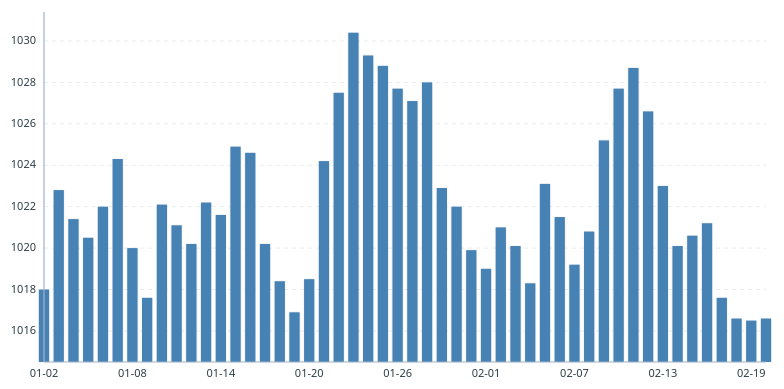
D3 v7 page, settled after 360 driven frames (6 s of simulated time); the page loaded 1 data file(s).


    // ---------- 全局变量 ----------
    let records = [];            // [{day, pressure}] 原始数据
    let margin, width, height, canvasWidth, canvasHeight;
    let xScale, yScale;
    let tooltipDiv;
    let canvas, ctx;
    let isTouchDevice = 'ontouchstart' in window || navigator.maxTouchPoints > 0;
    let currentHighlightIndex = -1;   // 当前高亮的数据索引
    
    // 比例尺更新
    function updateScales() {
        if (!records.length) return;
        xScale.domain(d3.extent(records, d => d.day));
        const pressures = records.map(d => d.pressure);
        yScale.domain([d3.min(pressures) - 2, d3.max(pressures) + 1]);
    }
    
    // 绘制所有柱子（可选高亮某个索引）
    function drawBars(highlightIndex = -1) {
        if (!ctx || !records.length) return;
        ctx.clearRect(0, 0, canvasWidth, canvasHeight);
        
        // 计算柱宽（基于第一个和第二点的像素距离，避免过密）
        let barWidth = 4;
        if (records.length >= 2) {
            const pixelDist = Math.abs(xScale(records[1].day) - xScale(records[0].day));
            // 限制最小1px，最大12px，防止过宽或过窄
            barWidth = Math.max(1, Math.min(12, pixelDist * 0.7));
        }
        
        // 绘制网格线（Y方向）和 坐标轴（简化，但保留美观）
        ctx.save();
        ctx.strokeStyle = "#e2e9f0";
        ctx.lineWidth = 0.8;
        ctx.setLineDash([4, 4]);
        const yTicks = yScale.ticks(6);
        yTicks.forEach(tick => {
            const y = yScale(tick);
            if (y >= margin.top && y <= margin.top + height) {
                ctx.beginPath();
                ctx.moveTo(margin.left, y);
                ctx.lineTo(margin.left + width, y);
                ctx.stroke();
            }
        });
        ctx.setLineDash([]);
        
        // 绘制柱子
        for (let i = 0; i < records.length; i++) {
            const d = records[i];
            const x = xScale(d.day) - barWidth / 2;
            const y = yScale(d.pressure);
            const barHeight = margin.top + height - y;
            if (barHeight <= 0) continue;
            
            // 高亮选中的柱子
            if (i === highlightIndex) {
                ctx.fillStyle = "#f97316";
                ctx.shadowBlur = 8;
                ctx.shadowColor = "rgba(249,115,22,0.5)";
            } else {
                ctx.fillStyle = "steelblue";
                ctx.shadowBlur = 2;
                ctx.shadowColor = "rgba(0,0,0,0.1)";
            }
            ctx.fillRect(x, y, barWidth, barHeight);
        }
        ctx.shadowBlur = 0;
        
        // 绘制十字准星（如果高亮某个点）
        if (highlightIndex >= 0 && highlightIndex < records.length) {
            const d = records[highlightIndex];
            const cx = xScale(d.day);
            const cy = yScale(d.pressure);
            ctx.beginPath();
            ctx.strokeStyle = "#f97316";
            ctx.lineWidth = 1.5;
            ctx.setLineDash([5, 5]);
            // 竖线
            ctx.moveTo(cx, margin.top);
            ctx.lineTo(cx, margin.top + height);
            // 横线
            ctx.moveTo(margin.left, cy);
            ctx.lineTo(margin.left + width, cy);
            ctx.stroke();
            ctx.setLineDash([]);
            // 绘制数据点标记
            ctx.beginPath();
            ctx.fillStyle = "#f97316";
            ctx.arc(cx, cy, 5, 0, 2 * Math.PI);
            ctx.fill();
            ctx.fillStyle = "white";
            ctx.beginPath();
            ctx.arc(cx, cy, 2, 0, 2 * Math.PI);
            ctx.fill();
        }
        
        // 绘制坐标轴（简单但清晰）
        ctx.fillStyle = "#2c3e44";
        ctx.font = "11px 'Segoe UI', Roboto";
        ctx.textAlign = "center";
        // X轴刻度（每隔几个点显示，避免过密）
        const tickInterval = Math.max(1, Math.floor(records.length / 8));
        for (let i = 0; i < records.length; i += tickInterval) {
            const d = records[i];
            const x = xScale(d.day);
            const dateLabel = d3.timeFormat("%m-%d")(d.day);
            ctx.fillText(dateLabel, x, margin.top + height + 15);
        }
        // Y轴刻度
        ctx.textAlign = "right";
        ctx.textBaseline = "middle";
        yTicks.forEach(tick => {
            const y = yScale(tick);
            ctx.fillText(tick.toFixed(0), margin.left - 8, y);
        });
        // 轴线条
        ctx.beginPath();
        ctx.strokeStyle = "#a0b3c9";
        ctx.lineWidth = 1.2;
        ctx.moveTo(margin.left, margin.top);
        ctx.lineTo(margin.left, margin.top + height);
        ctx.moveTo(margin.left, margin.top + height);
        ctx.lineTo(margin.left + width, margin.top + height);
        ctx.stroke();
    }
    
    // 显示提示框
    function showTooltipForIndex(index, clientX, clientY) {
        if (index < 0 || index >= records.length) return;
        const d = records[index];
        const formatDate = d3.timeFormat("%Y年%m月%d日");
        tooltipDiv.html(`
            <div class="tooltip-date">📅 ${formatDate(d.day)}</div>
            <div>
                <span class="tooltip-value">${d.pressure.toFixed(1)}</span>
                <span class="tooltip-unit">hPa</span>
            </div>
        `);
        const tooltipNode = tooltipDiv.node();
        const tooltipRect = tooltipNode.getBoundingClientRect();
        let left = clientX - tooltipRect.width / 2;
        let top = clientY - tooltipRect.height - 18;
        if (left < 8) left = 8;
        if (left + tooltipRect.width > window.innerWidth - 8) {
            left = window.innerWidth - tooltipRect.width - 8;
        }
        if (top < 10) top = clientY + 20;
        if (top + tooltipRect.height > window.innerHeight - 10) {
            top = window.innerHeight - tooltipRect.height - 10;
        }
        tooltipDiv.style("left", left + "px").style("top", top + "px").classed("visible", true);
    }
    
    function hideTooltip() {
        tooltipDiv.classed("visible", false);
    }
    
    // 根据鼠标坐标查找最近的柱子索引
    function findNearestIndex(clientX, clientY) {
        const rect = canvas.getBoundingClientRect();
        const scaleX = canvas.width / rect.width;   // canvas实际像素比
        const scaleY = canvas.height / rect.height;
        const canvasX = (clientX - rect.left) * scaleX;
        const canvasY = (clientY - rect.top) * scaleY;
        if (canvasX < margin.left || canvasX > margin.left + width ||
            canvasY < margin.top || canvasY > margin.top + height) {
            return -1;
        }
        // 将 canvasX 映射到日期
        const xDate = xScale.invert(canvasX);
        const bisect = d3.bisector(d => d.day).left;
        const idx = bisect(records, xDate, 1);
        let nearestIdx = 0;
        if (idx === 0) nearestIdx = 0;
        else if (idx >= records.length) nearestIdx = records.length - 1;
        else {
            const leftDist = Math.abs(xDate - records[idx-1].day);
            const rightDist = Math.abs(records[idx].day - xDate);
            nearestIdx = leftDist <= rightDist ? idx-1 : idx;
        }
        return nearestIdx;
    }
    
    // 处理交互（鼠标/触摸移动）
    function handleInteraction(clientX, clientY) {
        const idx = findNearestIndex(clientX, clientY);
        if (idx !== -1 && idx !== currentHighlightIndex) {
            currentHighlightIndex = idx;
            drawBars(currentHighlightIndex);
            showTooltipForIndex(currentHighlightIndex, clientX, clientY);
        } else if (idx === -1 && currentHighlightIndex !== -1) {
            // 移出图表区域
            currentHighlightIndex = -1;
            drawBars(-1);
            hideTooltip();
        } else if (idx !== -1 && idx === currentHighlightIndex) {
            // 同一个点，仅更新tooltip位置（跟随移动）
            if (currentHighlightIndex !== -1) {
                showTooltipForIndex(currentHighlightIndex, clientX, clientY);
            }
        }
    }
    
    // 绑定 Canvas 交互事件
    function bindCanvasEvents() {
        function onMove(event) {
            event.preventDefault();
            let clientX, clientY;
            if (event.touches) {
                clientX = event.touches[0].clientX;
                clientY = event.touches[0].clientY;
            } else {
                clientX = event.clientX;
                clientY = event.clientY;
            }
            handleInteraction(clientX, clientY);
        }
        function onLeave() {
            if (currentHighlightIndex !== -1) {
                currentHighlightIndex = -1;
                drawBars(-1);
                hideTooltip();
            }
        }
        canvas.addEventListener("mousemove", onMove);
        canvas.addEventListener("mouseleave", onLeave);
        if (isTouchDevice) {
            canvas.addEventListener("touchstart", onMove, { passive: false });
            canvas.addEventListener("touchmove", onMove, { passive: false });
            canvas.addEventListener("touchend", onLeave);
        }
    }
    
    // 初始化 Canvas 和比例尺
    function initCanvas() {
        margin = { top: 25, right: 30, bottom: 45, left: 48 };
        width = 800 - margin.left - margin.right;
        height = 420 - margin.top - margin.bottom;
        canvasWidth = width + margin.left + margin.right;
        canvasHeight = height + margin.top + margin.bottom;
        
        const container = document.getElementById("chart");
        container.innerHTML = ""; // 清空
        canvas = document.createElement("canvas");
        canvas.width = canvasWidth;
        canvas.height = canvasHeight;
        canvas.style.width = "100%";
        canvas.style.height = "auto";
        container.appendChild(canvas);
        ctx = canvas.getContext("2d");
        
        xScale = d3.scaleTime().range([margin.left, margin.left + width]);
        yScale = d3.scaleLinear().range([margin.top + height, margin.top]);
        
        bindCanvasEvents();
    }
    
    // 加载数据并绘制
    function loadAndDraw(data) {
        const parseDate = d3.timeParse("%Y-%m-%d");
        records = data.day.map((d, i) => ({
            day: parseDate(d),
            pressure: data.pressure[i]
        }));
        updateScales();
        drawBars(-1);
        currentHighlightIndex = -1;
    }
    
    // 生成大量模拟数据（用于演示性能）
    function generateLargeDataset(numPoints = 500) {
        const today = new Date();
        const days = [];
        const pressures = [];
        for (let i = numPoints - 1; i >= 0; i--) {
            const d = new Date();
            d.setDate(today.getDate() - i);
            days.push(d.toISOString().slice(0,10));
            // 模拟气压波动
            const pressure = 1015 + 8 * Math.sin(i * 0.05) + 2 * Math.sin(i * 0.3) + (Math.random() - 0.5) * 1.2;
            pressures.push(Number(pressure.toFixed(1)));
        }
        return { day: days, pressure: pressures };
    }
    
    // 启动
    initCanvas();
    tooltipDiv = d3.select("body").append("div").attr("class", "tooltip");
    
    // 尝试加载真实 JSON，如果失败则使用大量模拟数据展示性能
    d3.json("pressure-day.json").then(raw => {
        if (raw && raw.day && raw.pressure && raw.day.length > 0) {
            loadAndDraw(raw);
            // 在 footer 追加数据量提示
            d3.select("footer").html(`单位: hPa (百帕) &nbsp;|&nbsp; 实际数据点: ${raw.day.length} 个 | Canvas 高性能渲染`);
        } else {
            throw new Error("数据无效");
        }
    }).catch(err => {
        console.warn("未找到 pressure-day.json 或数据无效，生成 500 个模拟数据点演示性能", err);
        const largeData = generateLargeDataset(500);
        loadAndDraw(largeData);
        d3.select("footer").html(`单位: hPa (百帕) &nbsp;|&nbsp; ⚠ 演示模式: 500 个模拟数据点 (Canvas 流畅支持数千点)`);
        // 可选在图表旁显示提示
        const msg = document.createElement("div");
        msg.style.textAlign = "center";
        msg.style.fontSize = "12px";
        msg.style.color = "#b91c1c";
        msg.style.marginTop = "8px";
        msg.innerText = "⚠ 未加载到 pressure-day.json，已生成 500 个模拟数据展示 Canvas 性能。";
        document.querySelector(".chart-card").appendChild(msg);
    });
    
    // 窗口尺寸变化时重新绘制（比例尺不变，仅重绘）
    window.addEventListener("resize", () => {
        if (records.length) drawBars(currentHighlightIndex);
    });


### data: pressure-day.json
{
 "day": [
  "2024-01-02",
  "2024-01-03",
  "2024-01-04",
  "2024-01-05",
  "2024-01-06",
  "2024-01-07",
  "2024-01-08",
  "2024-01-09",
  "... 42 more items"
 ],
 "pressure": [
  1018.0,
  1023.0,
  1021.0,
  1020.0,
  1022.0,
  1024.0,
  1020.0,
  1018.0,
  "... 42 more items"
 ]
}